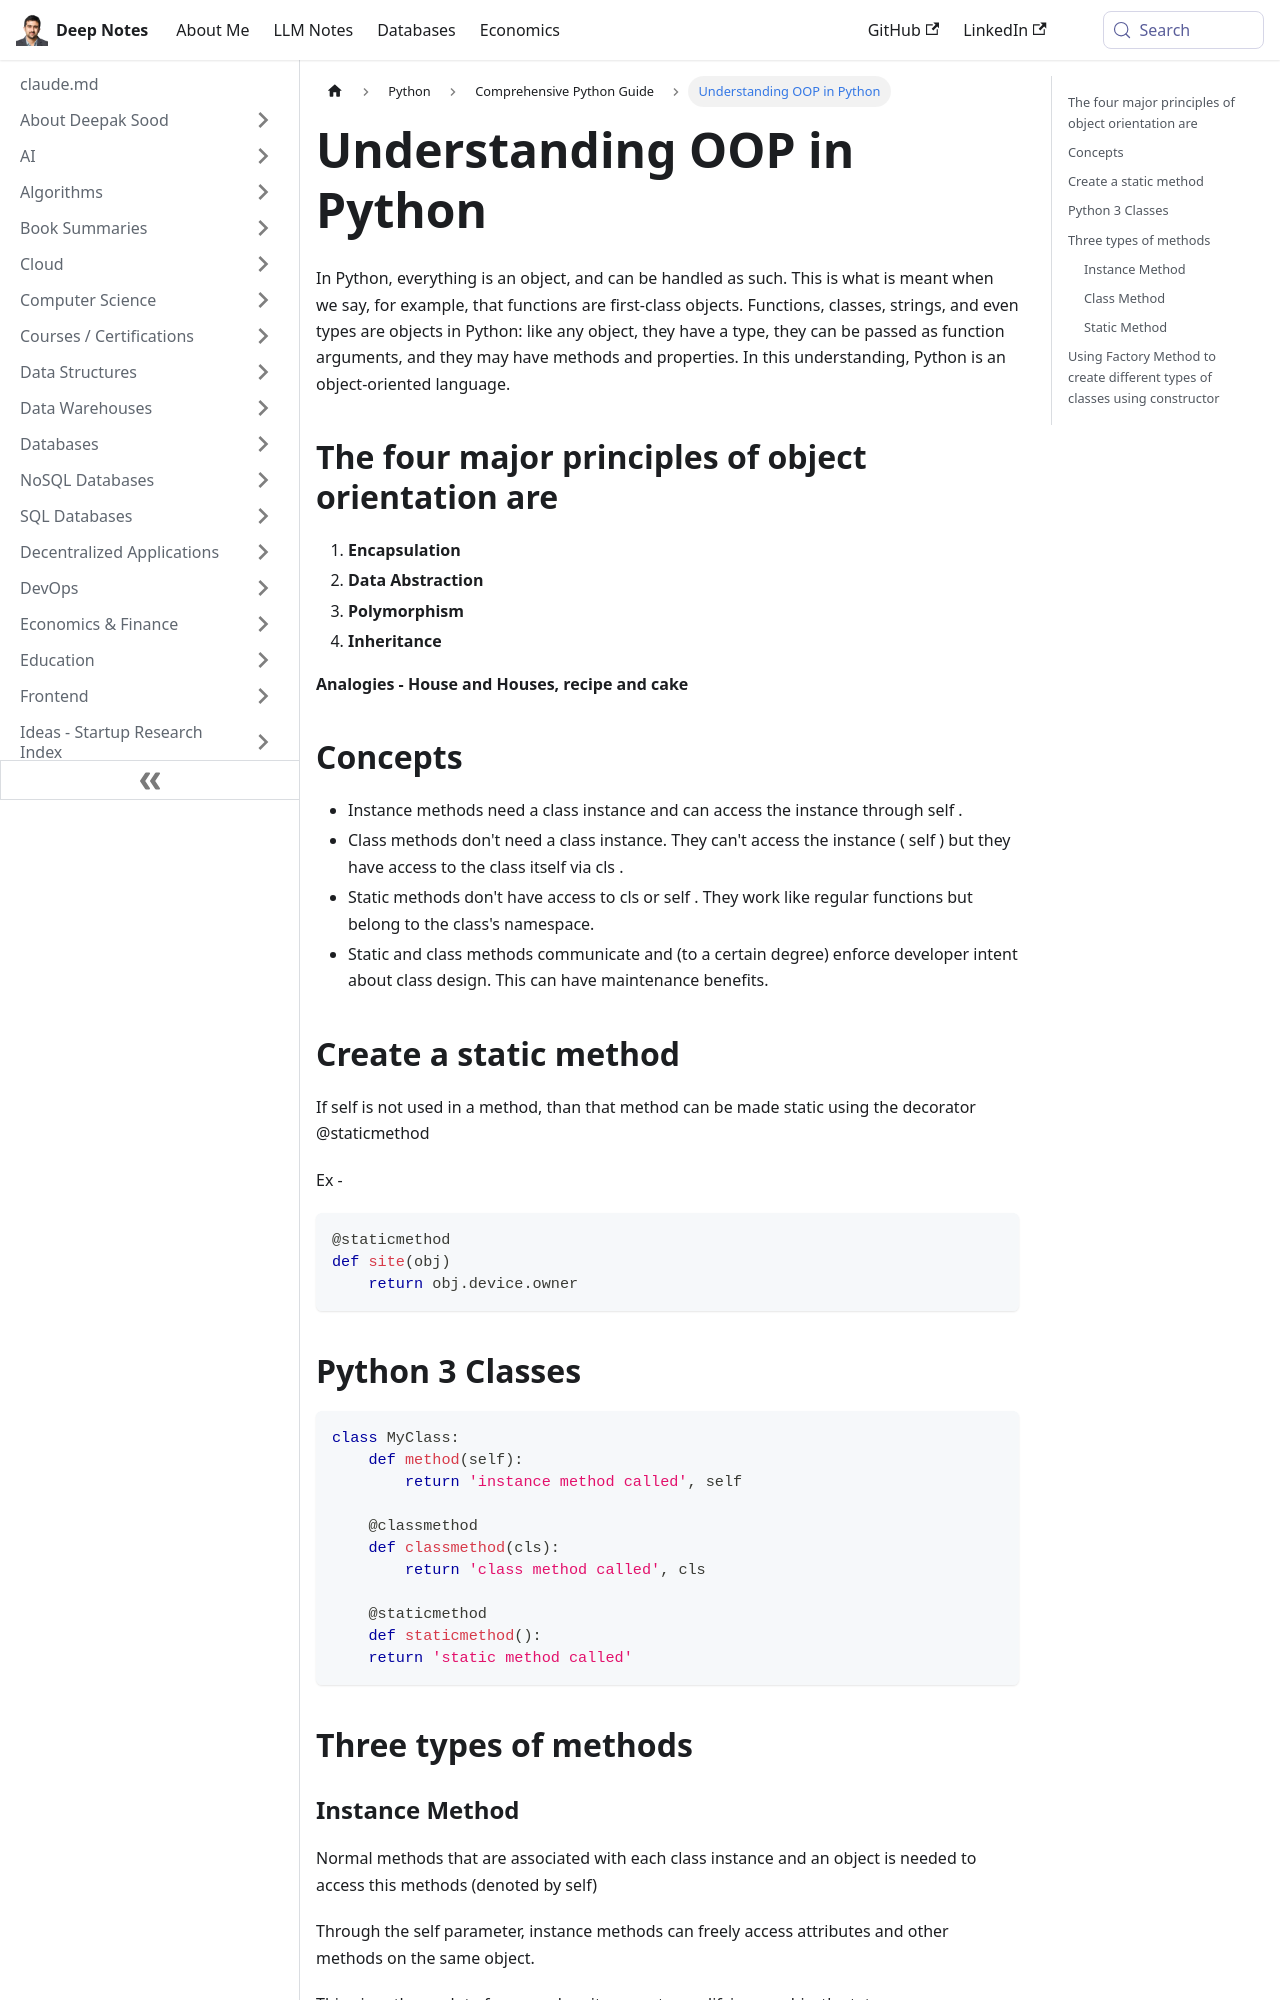

repository: deepaksood619/deepaksood619.github.io · page: python/python-intro/oops/index.html · generator: docusaurus

---
slug: /python/python-intro/oops
title: Understanding OOP in Python
description: Explore the major principles of object-oriented programming in Python, including encapsulation, inheritance, and polymorphism.
created: 2023-03-05
updated: 2023-12-05
---
In Python, everything is an object, and can be handled as such. This is what is meant when we say, for example, that functions are first-class objects. Functions, classes, strings, and even types are objects in Python: like any object, they have a type, they can be passed as function arguments, and they may have methods and properties. In this understanding, Python is an object-oriented language.

## The four major principles of object orientation are

1. **Encapsulation**
2. **Data Abstraction**
3. **Polymorphism**
4. **Inheritance**

**Analogies - House and Houses, recipe and cake**

## Concepts

- Instance methods need a class instance and can access the instance through self .
- Class methods don't need a class instance. They can't access the instance ( self ) but they have access to the class itself via cls .
- Static methods don't have access to cls or self . They work like regular functions but belong to the class's namespace.
- Static and class methods communicate and (to a certain degree) enforce developer intent about class design. This can have maintenance benefits.

## Create a static method

If self is not used in a method, than that method can be made static using the decorator @staticmethod

Ex -

```python
@staticmethod
def site(obj)
    return obj.device.owner
```

## Python 3 Classes

```python
class MyClass:
    def method(self):
        return 'instance method called', self

    @classmethod
    def classmethod(cls):
        return 'class method called', cls

    @staticmethod
    def staticmethod():
    return 'static method called'
```

## Three types of methods
